Run: headless pygame with SDL's dummy video driver; simulated clock (each Clock.tick advances the game by its frame time, no real sleeping); random seed 0; keys injected as events and as key.get_pressed() state; no mouse input.
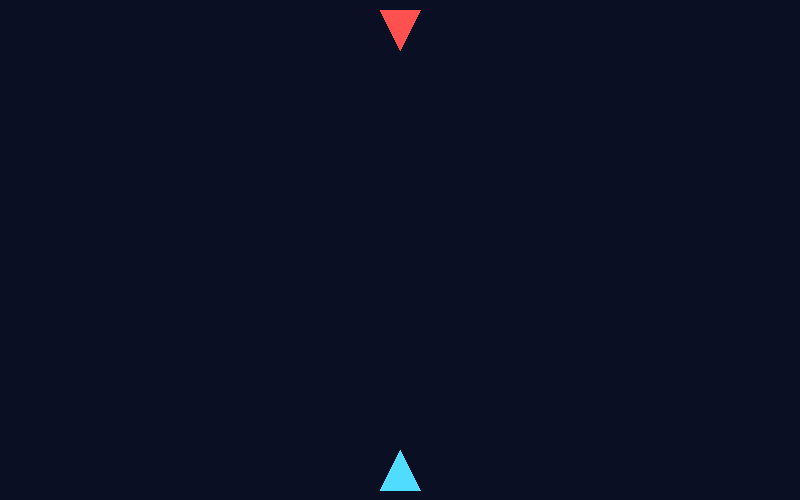
Frame 1 of 4 · flips 1–60 · no input
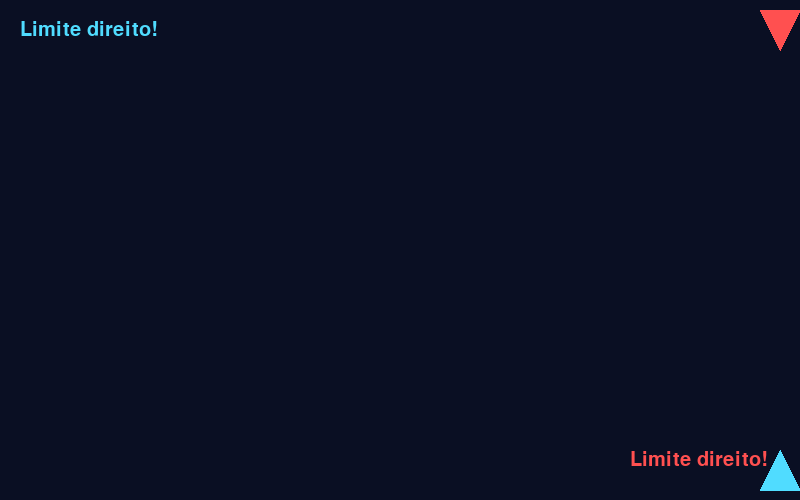
Frame 2 of 4 · flips 61–180 · tapped SPACE, RETURN · held RIGHT (→), D
Frame 3 of 4 · flips 181–300 · held DOWN (↓), S · screen unchanged from frame 2, image omitted
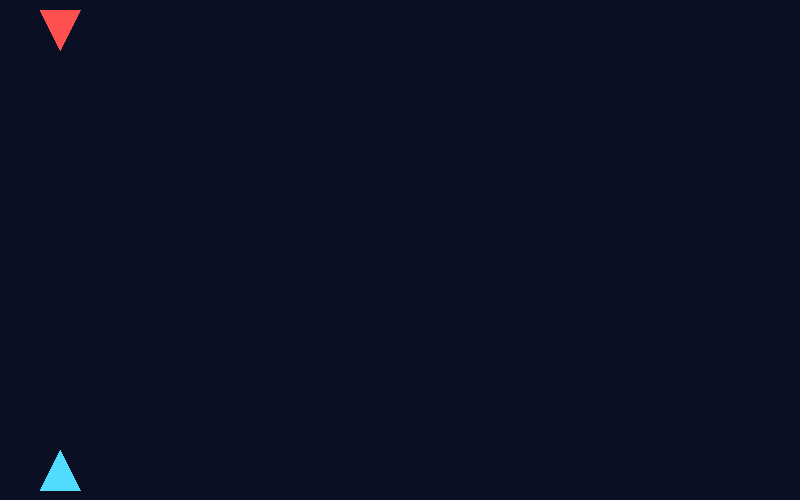
Frame 4 of 4 · flips 301–420 · held LEFT (←), A, UP (↑), W

The pygame program that drew these frames:

import pygame
#nota
# Iniciar o Pygame
pygame.init()

# -----------------------------
# CONSTANTES
# -----------------------------

LARGURA = 800
ALTURA = 500
FPS = 60
COR_FUNDO = (10, 15, 35)
COR_NAVE = (80, 220, 255)
COR_NAVE2 = (255, 80, 80)
VELOCIDADE_NAVE = 6

# -----------------------------
# CRIAR A JANELA
# -----------------------------

tela = pygame.display.set_mode(
    (LARGURA, ALTURA)
)

pygame.display.set_caption("Spaceships")

relogio = pygame.time.Clock()

# Fonte das mensagens
fonte = pygame.font.Font(None, 30)

# -----------------------------
# CRIAR A NAVE
# -----------------------------

nave1 = pygame.Rect(
    380,
    ALTURA - 50,
    40,
    40
)

nave2 = pygame.Rect(
    380, 10, 40, 40
)

# -----------------------------
# LOOP PRINCIPAL
# -----------------------------

rodando = True

while rodando:

    relogio.tick(FPS)

    # Verificar eventos
    for evento in pygame.event.get():

        if evento.type == pygame.QUIT:
            rodando = False

    # -------------------------
    # MOVIMENTO
    # -------------------------

    teclas = pygame.key.get_pressed()

    # Esquerda
    if teclas[pygame.K_LEFT]:
        nave1.x -= VELOCIDADE_NAVE

    # Direita
    if teclas[pygame.K_RIGHT]:
        nave1.x += VELOCIDADE_NAVE
        
    # Esquerda
    if teclas[pygame.K_a]:
        nave2.x -= VELOCIDADE_NAVE
    
    # Direita
    if teclas[pygame.K_d]:
        nave2.x += VELOCIDADE_NAVE

    # -------------------------
    # LIMITES DA TELA
    # -------------------------

    nave1.x = max(
        0,
        min(nave1.x, LARGURA - nave1.width)
    )
    nave2.x = max(
       0,
        min(nave2.x, LARGURA - nave2.width)
    )

    # -------------------------
    # VERIFICAR AS BORDAS
    # -------------------------

    mensagem = ""
    if nave1.left == 0:
        mensagem = "Limite esquerdo!"
    elif nave1.right == LARGURA:
        mensagem = "Limite direito!"
        
    mensagem2 = ""
    if nave2.left == 0:
        mensagem2 = "Limite esquerdo!"
    elif nave2.right == LARGURA:
        mensagem2 = "Limite direito!"

    # -------------------------
    # DESENHAR
    # -------------------------

    tela.fill(COR_FUNDO)

    # Desenhar a nave
    pygame.draw.polygon(
        tela,
        COR_NAVE,
        [
            (nave1.centerx, nave1.top),
            (nave1.left, nave1.bottom),
            (nave1.right, nave1.bottom)
        ]
    )
    
    pygame.draw.polygon(
        tela,
        COR_NAVE2,
        [
           (nave2.centerx, nave2.bottom),
            (nave2.left, nave2.top),
           (nave2.right, nave2.top)
        ]
    )

    # Mostrar mensagem na tela
    if mensagem != "":
        texto = fonte.render(
            mensagem,
            True,
            COR_NAVE
        )
        tela.blit(texto, (20, 20))
        
    if mensagem2 != "":
        texto = fonte.render(
            mensagem2,
            True,
            COR_NAVE2
        )
        tela.blit(texto, (LARGURA - 170, ALTURA - 50))

    # Atualizar a janela
    pygame.display.flip()

# Encerrar o Pygame
pygame.quit()
